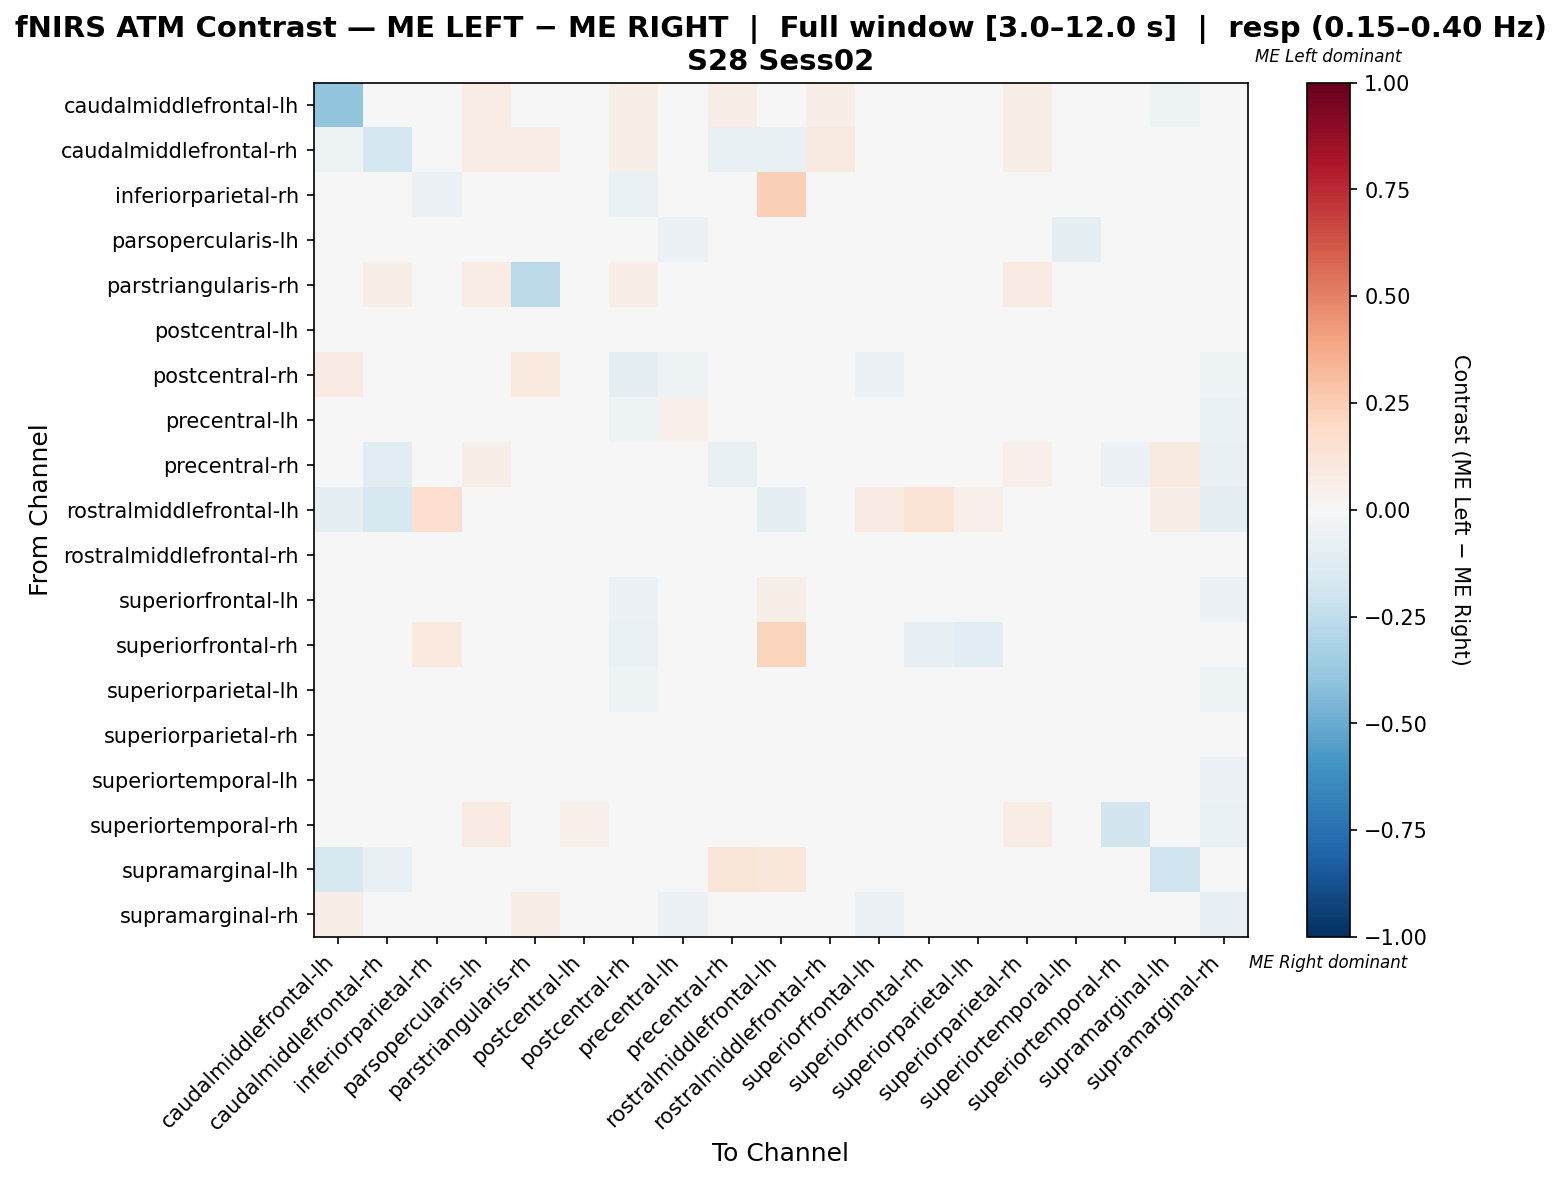

Source data for this figure (header and first rows):
, caudalmiddlefrontal-lh, caudalmiddlefrontal-rh, inferiorparietal-rh, parsopercularis-lh, parstriangularis-rh, postcentral-lh, postcentral-rh, precentral-lh, precentral-rh, rostralmiddlefrontal-lh, rostralmiddlefrontal-rh, superiorfrontal-lh, superiorfrontal-rh, superiorparietal-lh, superiorparietal-rh, superiortemporal-lh, superiortemporal-rh, supramarginal-lh, supramarginal-rh
caudalmiddlefrontal-lh, -0.3928, -0.04923, 0.006667, 0.07333, -0.01641, 0.04667, 0.06, 0.0, 0.06821, 0.01487, 0.06667, 0.0, 0.01333, 0.02, 0.06667, 0.01333, 0.04769, -0.05436, 0.01538
caudalmiddlefrontal-rh, -0.05367, -0.1771, 0.0, 0.07273, 0.0759, 0.03636, 0.0609, 0.0, -0.07481, -0.07229, 0.09091, 0.0, 0.0, 0.0, 0.06364, 0.01818, -0.005476, -0.01479, -0.02048
inferiorparietal-rh, 0.0, 0.0, -0.05734, 0.0, 0.0, -0.01478, -0.06579, -0.02632, 0.0, 0.2346, 0.0, -0.03525, 0.0372, -0.04597, -0.02632, 0.0, 0.0, 0.0, 0.0
parsopercularis-lh, 0.04762, 0.03175, 0.01058, -0.04888, 0.04762, -0.02266, -0.02093, -0.0597, 0.04233, 0.005291, -0.01484, -0.003681, 0.01587, 0.01415, 0.01024, -0.09006, 0.04762, 0.01058, -0.02289
parstriangularis-rh, -0.04032, 0.06122, 0.006803, 0.07483, -0.2718, 0.04762, 0.06803, 0.0, -0.005144, 0.0, -0.04148, 0.0, 0.01361, 0.02041, 0.08163, 0.01361, -0.01593, -0.01477, 0.001659
postcentral-lh, 0.02119, 0.008475, 0.007334, -0.01565, 0.02119, 0.008882, -0.02094, -0.002689, 0.01695, 0.01271, -0.01141, -0.01141, 0.006763, 0.006682, -0.004074, -0.02445, 0.02119, 0.0, -0.04074
postcentral-rh, 0.08592, 0.04095, -0.0219, 0.03248, 0.0944, 0.005877, -0.08926, -0.05109, 0.004454, -0.0219, 0.04213, -0.05839, -0.0219, -0.04992, 0.024, -0.02685, 0.02023, 0.04237, -0.05159
precentral-lh, 0.0, 0.0, -0.005556, -0.009677, 0.0, 0.04928, -0.05, 0.05376, 0.0, 0.0, -0.009677, 0.004122, -0.01111, -0.008781, 0.01344, 0.04086, 0.0, 0.0, -0.06667
precentral-rh, 0.03852, -0.1054, 0.0, 0.05952, 0.0105, 0.03571, -0.03081, 0.0, -0.07248, 0.01856, 0.004552, 0.0, 0.005952, 0.0119, 0.05357, 0.0119, -0.05777, 0.08964, -0.07388
rostralmiddlefrontal-lh, -0.09111, -0.1613, 0.1667, 0.0, 0.0, 0.008772, -0.03226, 0.0, -0.04131, -0.09168, 0.0, 0.07895, 0.1404, 0.05263, 0.0, 0.0, 0.0, 0.06706, -0.09677
rostralmiddlefrontal-rh, 0.0449, 0.03265, 0.0, -0.007676, 0.03618, -0.005195, -0.00872, -0.03288, 0.02377, 0.0, -0.01872, -0.01832, 0.004082, -0.01424, 0.004569, -0.03449, 0.02217, 0.004963, -0.03305
superiorfrontal-lh, 0.0, 0.0, 0.009868, 0.02691, 0.0, 0.02093, -0.05742, 0.007476, 0.0, 0.05682, 0.00299, 0.01166, -0.005383, -0.01196, -0.01316, 0.008672, 0.0, 0.0, -0.05742
superiorfrontal-rh, 0.0, 0.0, 0.09997, 0.01163, 0.0, -0.004077, -0.06494, -0.02597, 0.0, 0.2209, 0.0, -0.04092, -0.07913, -0.1031, -0.01435, 0.0, 0.0, 0.0, 0.0
superiorparietal-lh, 0.004975, 0.0, 0.0002463, 0.0251, 0.004975, 0.04515, -0.05446, 0.01539, 0.0, 0.04478, 0.005345, -0.01421, -0.02448, -0.01896, 0.0003694, 0.01527, 0.004975, 0.0, -0.05446
superiorparietal-rh, 0.03226, 0.02016, -0.002352, 0.007728, 0.04839, -0.01042, -0.01747, -0.01546, 0.02823, 0.004032, -0.00336, -0.02638, 0.00168, -0.01949, -0.02201, -0.02755, 0.03226, 0.004032, -0.03427
superiortemporal-lh, 0.01274, 0.01274, 0.0, -0.02831, 0.01274, 0.003735, -0.03664, 0.02324, 0.01274, 0.0, -0.01557, 0.002556, 0.0, -0.003814, 0.01549, 0.01805, 0.01274, 0.01274, -0.05516
superiortemporal-rh, 0.02462, -0.04846, 0.007692, 0.08462, 0.01462, 0.05385, -0.01077, 0.0, -0.03462, -0.02, 0.01692, 0.0, 0.01538, 0.02308, 0.07692, 0.01538, -0.1869, 0.03077, -0.06308
supramarginal-lh, -0.1627, -0.0744, 0.0, 0.03279, -0.03594, 0.0, 0.04098, 0.0, 0.1173, 0.1148, 0.04098, 0.0, 0.0, 0.0, 0.02459, 0.01639, 0.04098, -0.1967, 0.04098
supramarginal-rh, 0.05734, 0.02249, 0.0, 0.04094, 0.06246, -0.002102, -8.406893652795899e-05, -0.05641, 0.01017, -0.02051, 0.01324, -0.05641, 0.008197, -0.04002, 0.01736, -0.04002, 0.03169, 0.03073, -0.07907
